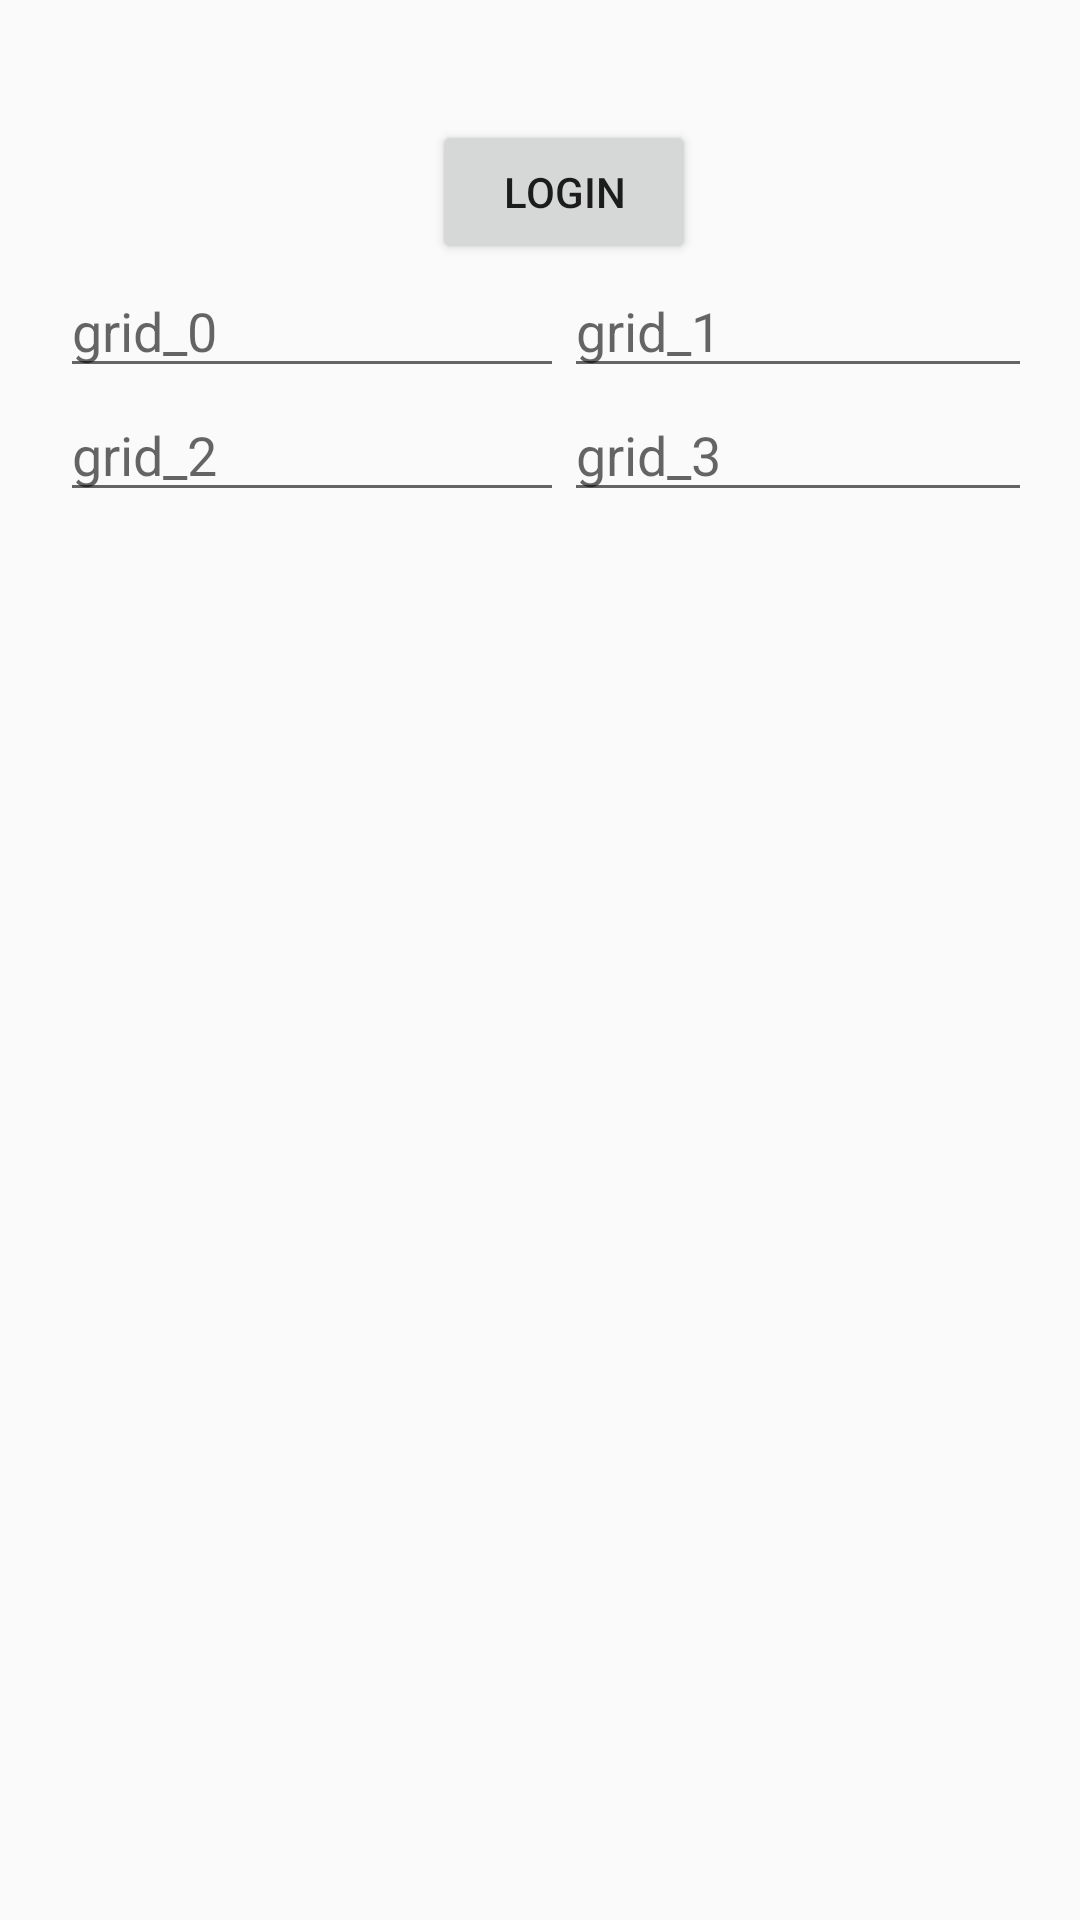

Reconstruct the res/layout file that produces this screen, plus the resources it refers to.
<!-- AndroidManifest.xml: application theme AppTheme -->
<!-- res/layout/activity_login.xml -->
<?xml version="1.0" encoding="utf-8"?>
<layout
    android:id="@+id/loginActivityID"
    xmlns:android="http://schemas.android.com/apk/res/android"
    xmlns:tools="http://schemas.android.com/tools"
    xmlns:app="http://schemas.android.com/apk/res-auto"
    tools:context=".activity.LoginActivity" >

    <data>
        <variable name="loginViewModel" type="com.example.myapplication.viewModel.LoginViewModel"/>
        <variable name="loginModel" type="com.example.myapplication.model.LoginModel"/>
        <import type="android.view.View" />
    </data>

    <LinearLayout
        android:layout_width="match_parent"
        android:layout_height="match_parent"
        android:orientation="vertical" >

        <GridLayout
            android:layout_width="wrap_content"
            android:layout_height="wrap_content"
            android:layout_gravity="center_horizontal"
            android:layout_margin="20dp"
            android:columnCount="2"
            android:rowCount="3">

            <Button
                android:id="@+id/login_button"
                android:layout_width="wrap_content"
                android:layout_height="wrap_content"
                android:layout_columnSpan="2"
                android:layout_gravity="center_horizontal"
                android:layout_marginTop="20dp"
                android:onClick="onLoginClicked"
                android:text="Login" />

            <EditText
                android:id="@+id/grid_0"
                android:layout_width="wrap_content"
                android:layout_height="wrap_content"
                android:ems="8"
                android:hint="grid_0"
                android:inputType="text"
                android:text="@{loginViewModel.grid0}"
                android:popupBackground="@drawable/border_background" />

            <EditText
                android:id="@+id/grid_1"
                android:layout_width="wrap_content"
                android:layout_height="wrap_content"
                android:ems="8"
                android:text="@{loginModel.grid_1}"
                android:hint="grid_1" />

            <EditText
                android:id="@+id/grid_2"
                android:layout_width="wrap_content"
                android:layout_height="wrap_content"
                android:ems="8"
                android:hint="grid_2" />

            <EditText
                android:id="@+id/grid_3"
                android:layout_width="wrap_content"
                android:layout_height="wrap_content"
                android:ems="8"
                android:hint="grid_3" />


        </GridLayout>

        <Spinner
            android:id="@+id/spinner"
            android:layout_width="140dp"
            android:layout_height="wrap_content"
            android:layout_gravity="center_vertical|center_horizontal"
            android:layout_marginTop="20dp"
            android:background="@drawable/spinner_background"
            android:popupBackground="@drawable/border_background" />

        <androidx.recyclerview.widget.RecyclerView
            android:id="@+id/recyclerView"
            android:layout_width="match_parent"
            android:layout_height="wrap_content"
            android:scrollbars="vertical"
            android:layout_margin="20dp"
            android:layout_gravity="center_horizontal"
            />

    </LinearLayout>
</layout>
<!-- resources referenced by this layout -->
<resources>
  <!-- drawable border_background (drawable) -->
  <?xml version="1.0" encoding="utf-8"?>
  <selector xmlns:android="http://schemas.android.com/apk/res/android">
  
      <item><layer-list>
          <item>
              <shape>
                  <solid android:color="@color/colorWhite" />
                  <stroke android:width="2dp" android:color="@color/colorDarkGray" />
                  <corners android:radius="3dp" />
              </shape>
          </item>
      </layer-list></item>
  
  </selector>
  <!-- drawable spinner_background (drawable) -->
  <?xml version="1.0" encoding="utf-8"?>
  <selector xmlns:android="http://schemas.android.com/apk/res/android">
  
      <item><layer-list>
          <item>
              <shape>
                  <solid android:color="@color/colorWhite" />
                  <stroke android:width="2dp" android:color="@color/colorDarkGray" />
                  <corners android:radius="3dp" />
              </shape>
          </item>
          <item>
              <bitmap android:gravity="right" android:src="@drawable/down_arrow" />
          </item>
      </layer-list></item>
  
  </selector>
  <style name="AppTheme" parent="Theme.AppCompat.Light.DarkActionBar">
          
          <item name="colorPrimary">@color/colorPrimary</item>
          <item name="colorPrimaryDark">@color/colorPrimaryDark</item>
          <item name="colorAccent">@color/colorAccent</item>
      </style>
  <color name="colorWhite">#FFFFFF</color>
  <color name="colorDarkGray">#A9A9A9</color>
  <color name="colorPrimary">#6200EE</color>
  <color name="colorPrimaryDark">#3700B3</color>
  <color name="colorAccent">#03DAC5</color>
</resources>
